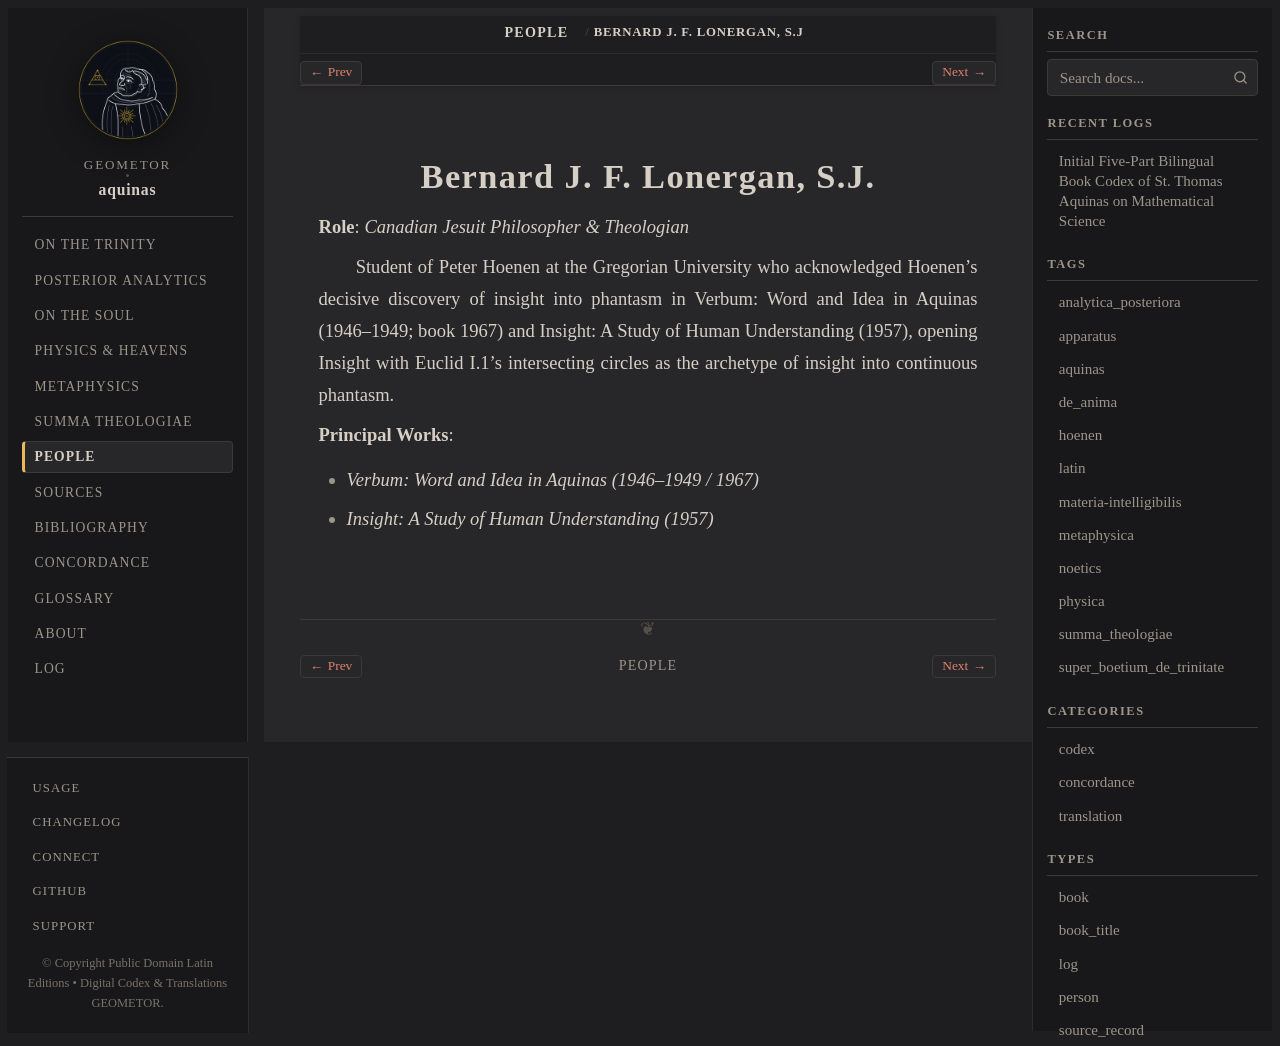

repository: geometor/aquinas · page: people/lonergan.html · generator: sphinx

:type: person
:death_year: 1984
:death_label: 1984
:lifespan: 1904 – 1984
:excerpt: Role: Canadian Jesuit Philosopher & Theologian

.. _person-lonergan:

Bernard J. F. Lonergan, S.J.
============================

**Role**: *Canadian Jesuit Philosopher & Theologian*

Student of Peter Hoenen at the Gregorian University who acknowledged Hoenen's decisive discovery of insight into phantasm in Verbum: Word and Idea in Aquinas (1946–1949; book 1967) and Insight: A Study of Human Understanding (1957), opening Insight with Euclid I.1's intersecting circles as the archetype of insight into continuous phantasm.

**Principal Works**:

* *Verbum: Word and Idea in Aquinas (1946–1949 / 1967)*
* *Insight: A Study of Human Understanding (1957)*
